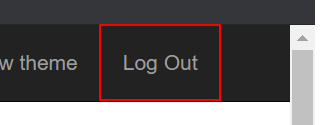
Task: Robotic Enterprise Framework
Workflow: CloseAllApplications

Step 1: find the link 'Log Out' in window 'ACME System 1*' (chrome.exe)

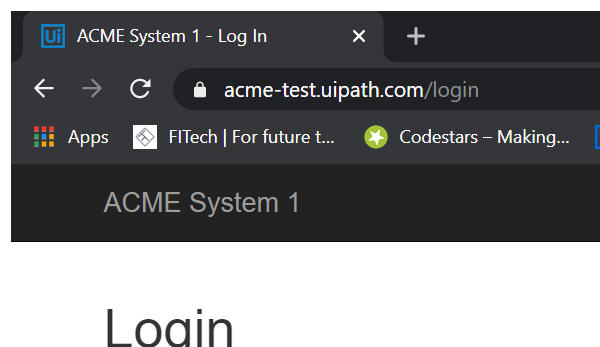
Step 2: Attach Browser 'CHROME' in window 'ACME System 1*' (chrome.exe)
